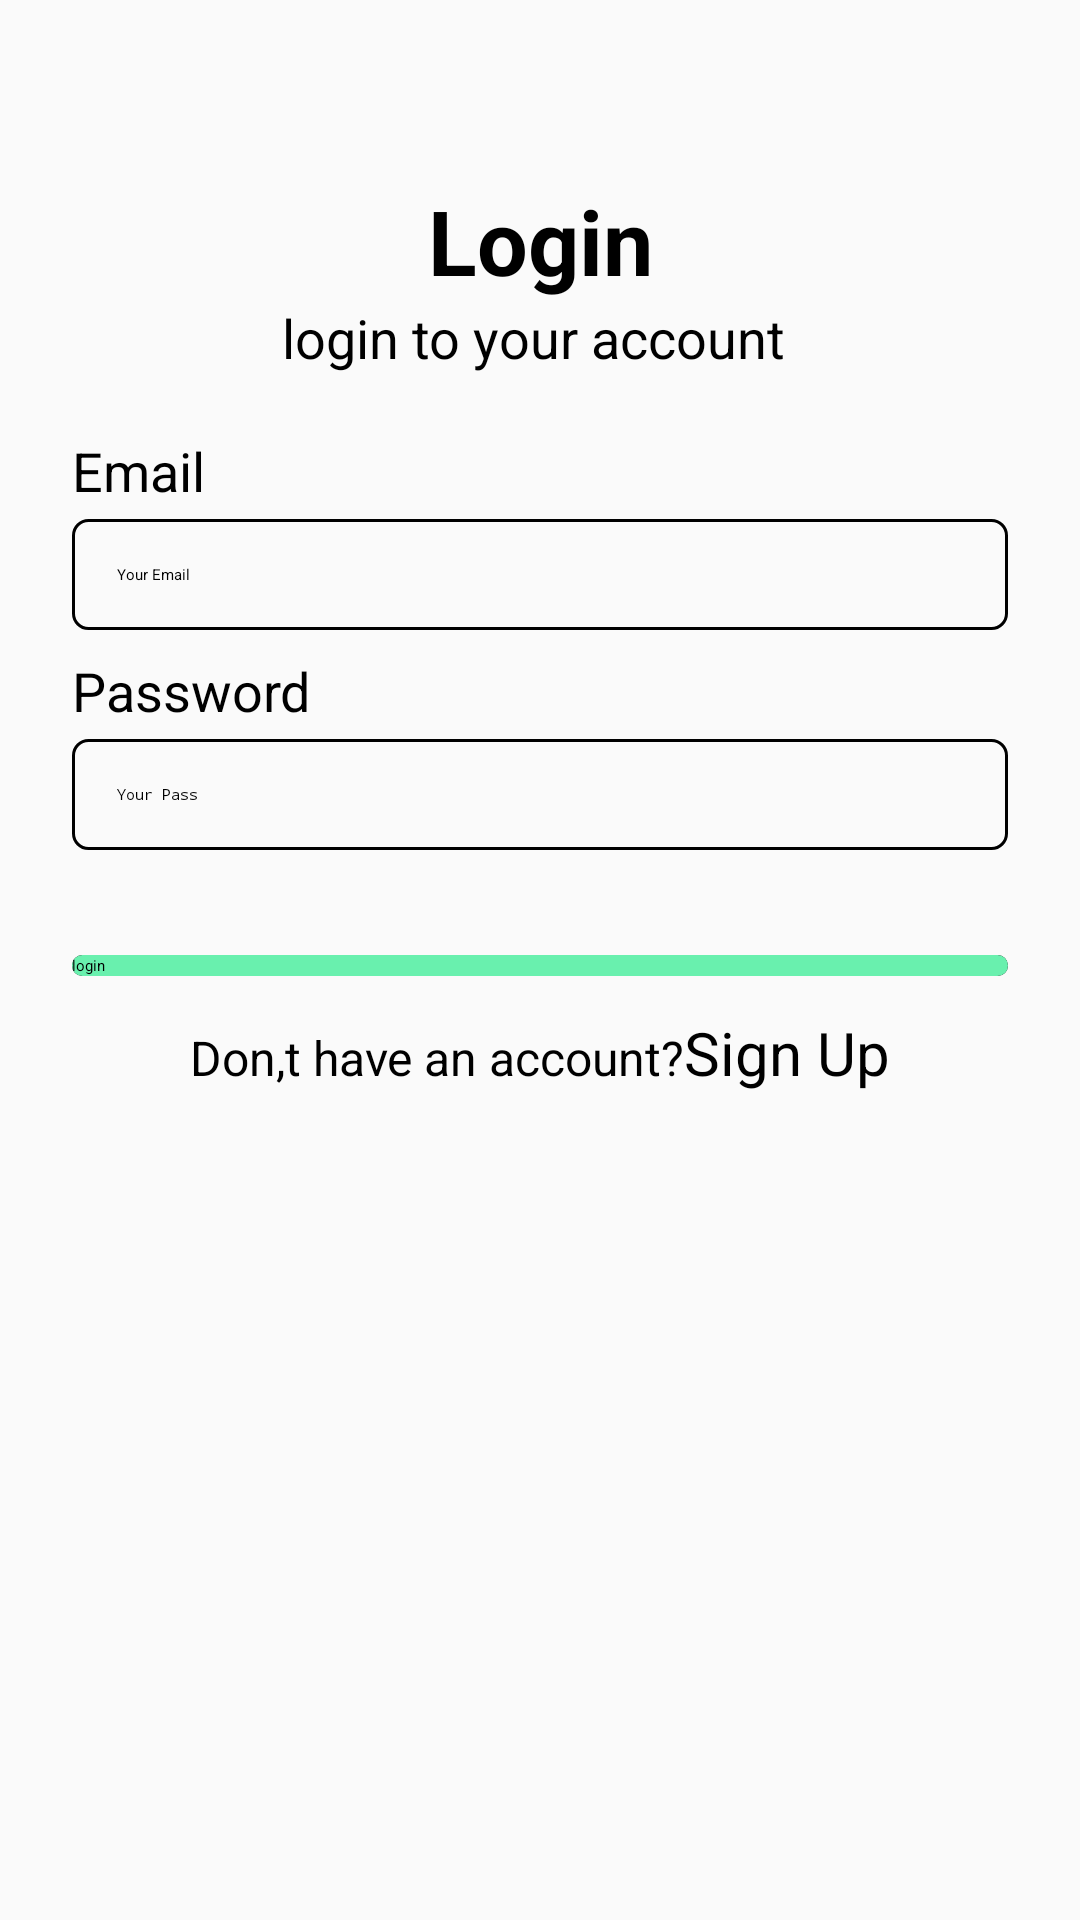

The Android layout XML behind this screen, and the referenced resources:
<!-- AndroidManifest.xml: application theme Theme.Chatlin -->
<!-- res/layout/activity_login.xml -->
<?xml version="1.0" encoding="utf-8"?>
<androidx.constraintlayout.widget.ConstraintLayout xmlns:android="http://schemas.android.com/apk/res/android"
    xmlns:app="http://schemas.android.com/apk/res-auto"
    xmlns:tools="http://schemas.android.com/tools"
    android:layout_width="match_parent"
    android:layout_height="match_parent"
    android:background="@color/background_color"
    tools:context=".login_Activity">

    <ImageView
        android:layout_width="wrap_content"
        android:layout_height="wrap_content"
        android:layout_marginStart="8dp"
        android:layout_marginTop="8dp"
        app:layout_constraintStart_toStartOf="parent"
        app:layout_constraintTop_toTopOf="parent"
        app:srcCompat="@drawable/back_ic" />

    <TextView
        android:id="@+id/textView"
        android:layout_width="wrap_content"
        android:layout_height="wrap_content"
        android:text="Login"
        android:textColor="@color/black"
        android:textSize="30sp"
        android:textStyle="bold"
        app:layout_constraintBottom_toBottomOf="parent"
        app:layout_constraintEnd_toEndOf="parent"
        app:layout_constraintStart_toStartOf="parent"
        app:layout_constraintTop_toTopOf="parent"
        app:layout_constraintVertical_bias="0.100000014" />

    <TextView
        android:id="@+id/textView4"
        android:layout_width="wrap_content"
        android:layout_height="wrap_content"
        android:text="login to your account "
        android:textColor="#000000"
        android:textSize="18sp"
        app:layout_constraintBottom_toTopOf="@+id/linearLayout"
        app:layout_constraintEnd_toEndOf="parent"
        app:layout_constraintStart_toStartOf="parent"
        app:layout_constraintTop_toBottomOf="@+id/textView" />

    <LinearLayout
        android:id="@+id/linearLayout"
        android:layout_width="match_parent"
        android:layout_height="wrap_content"
        android:layout_marginStart="24dp"
        android:layout_marginTop="20dp"
        android:layout_marginEnd="24dp"
        android:orientation="vertical"
        app:layout_constraintEnd_toEndOf="parent"
        app:layout_constraintStart_toStartOf="parent"
        app:layout_constraintTop_toBottomOf="@+id/textView4">

        <TextView
            android:id="@+id/textView5"
            android:layout_width="match_parent"
            android:layout_height="wrap_content"
            android:text="Email"
            android:textColor="#000000"
            android:textSize="18sp" />

        <EditText
            android:id="@+id/editTextTextEmailAddress"
            android:layout_width="match_parent"
            android:layout_height="wrap_content"
            android:hint="Your Email"
            android:layout_marginTop="4dp"
            android:background="@drawable/background_edittext"
            android:ems="10"
            android:inputType="textEmailAddress"
            android:padding="15dp" />

        <TextView
            android:id="@+id/textView6"
            android:layout_width="match_parent"
            android:layout_height="wrap_content"
            android:layout_marginTop="8dp"
            android:text="Password"
            android:textColor="#000000"
            android:textSize="18sp" />

        <EditText
            android:id="@+id/editTextTextPassword"
            android:layout_width="match_parent"
            android:layout_height="wrap_content"
            android:layout_marginTop="4dp"
            android:hint="Your Pass "
            android:background="@drawable/background_edittext"
            android:ems="10"
            android:inputType="textPassword"
            android:padding="15dp" />

        <androidx.constraintlayout.widget.ConstraintLayout
            android:id="@+id/constraintLayout"
            android:layout_width="match_parent"
            android:layout_height="match_parent"
            android:layout_marginTop="35dp"
            android:background="@drawable/background_btn"
            app:layout_constraintBottom_toBottomOf="parent"
            app:layout_constraintEnd_toEndOf="parent"
            app:layout_constraintStart_toStartOf="parent"
            app:layout_constraintTop_toBottomOf="@+id/textView2"
            app:layout_constraintVertical_bias="1.0">

            <Button
                android:id="@+id/button"
                android:layout_width="0dp"
                android:layout_height="wrap_content"
                android:background="@drawable/background_btn3"
                android:text="login"
                app:layout_constraintBottom_toBottomOf="parent"
                app:layout_constraintEnd_toEndOf="parent"
                app:layout_constraintHorizontal_bias="0.0"
                app:layout_constraintStart_toStartOf="parent"
                app:layout_constraintTop_toTopOf="parent"
                app:layout_constraintVertical_bias="0.0" />
        </androidx.constraintlayout.widget.ConstraintLayout>

        <LinearLayout
            android:layout_width="match_parent"
            android:layout_height="match_parent"
            android:layout_marginTop="12dp"
            android:orientation="horizontal">

            <TextView
                android:id="@+id/textView7"
                android:layout_width="wrap_content"
                android:layout_height="wrap_content"
                android:layout_weight="1"
                android:gravity="right"
                android:text="Don,t have an account?"
                android:textColor="#000000"
                android:textSize="16sp" />

            <TextView
                android:id="@+id/textView8"
                android:layout_width="wrap_content"
                android:layout_height="wrap_content"
                android:layout_weight="1"
                android:text="Sign Up"
                android:textColor="#000000"
                android:textSize="20dp" />
        </LinearLayout>
    </LinearLayout>

    <ImageView
        android:id="@+id/imageView2"
        android:layout_width="0dp"
        android:layout_height="0dp"
        android:layout_marginTop="25dp"
        android:scaleType="fitXY"
        app:layout_constraintBottom_toBottomOf="parent"
        app:layout_constraintEnd_toEndOf="parent"
        app:layout_constraintStart_toStartOf="parent"
        app:layout_constraintTop_toBottomOf="@+id/linearLayout"
        app:layout_constraintVertical_bias="1.0"
        app:srcCompat="@drawable/background" />
</androidx.constraintlayout.widget.ConstraintLayout>
<!-- resources referenced by this layout -->
<resources>
  <color name="background_color">#fafafa</color>
  <color name="black">#FF000000</color>
  <!-- drawable background_btn (drawable) -->
  <?xml version="1.0" encoding="utf-8"?>
  <selector xmlns:android="http://schemas.android.com/apk/res/android">
     <item>
         <shape android:shape="rectangle">
             <corners android:radius="60dp"/>
             <stroke android:width="1dp"
                 android:color="@color/black"
                 />
  
         </shape>
     </item>
  </selector>
  <!-- drawable background_btn3 (drawable) -->
  <?xml version="1.0" encoding="utf-8"?>
  <selector xmlns:android="http://schemas.android.com/apk/res/android">
      <item>
          <shape android:shape="rectangle">
              <corners android:radius="60dp"/>
  
              <solid android:color="@color/second_Color"
                  />
  
          </shape>
      </item>
  </selector>
  <!-- drawable background_edittext (drawable) -->
  <?xml version="1.0" encoding="utf-8"?>
  <selector xmlns:android="http://schemas.android.com/apk/res/android">
      <item>
          <shape android:shape="rectangle">
              <corners android:radius="5dp"/>
              <stroke android:width="1dp"
                  android:color="@color/black"
                  />
  
          </shape>
      </item>
  </selector>
  <style name="Theme.Chatlin" parent="Theme.AppCompat.Light.NoActionBar">
          
          <item name="colorPrimary">@color/purple_200</item>
          <item name="colorPrimaryVariant">@color/purple_700</item>
          <item name="colorOnPrimary">@color/black</item>
          
          <item name="colorSecondary">@color/teal_200</item>
          <item name="colorSecondaryVariant">@color/teal_200</item>
          <item name="colorOnSecondary">@color/black</item>
          
          <item name="android:statusBarColor" tools:targetApi="l">?attr/colorPrimaryVariant</item>
          
      </style>
  <color name="second_Color">#69f0ae</color>
  <color name="purple_200">#FFBB86FC</color>
  <color name="purple_700">#FF3700B3</color>
  <color name="teal_200">#FF03DAC5</color>
</resources>
